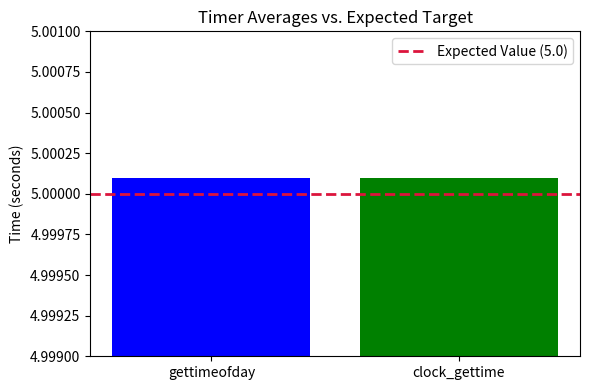
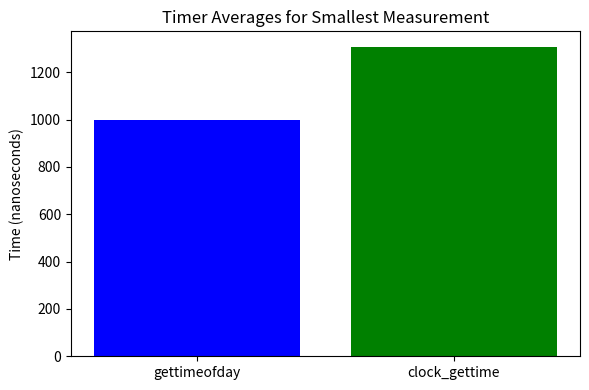
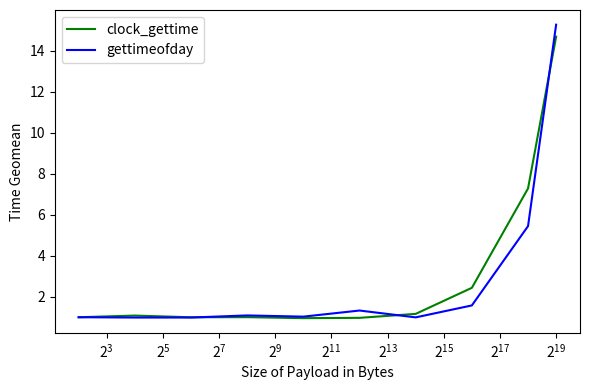

These charts were generated, in order, by the following Python code:
import matplotlib.pyplot as plt


def timer_plots():
    groups = ["gettimeofday", "clock_gettime"]
    # 5 sec test
    plt.clf()
    averages = [5.0001, 5.0001]
    expected_value = 5.0

    plt.figure(figsize=(6, 4))
    bars = plt.bar(groups, averages, color=["b", "g"])

    plt.axhline(
        y=expected_value,
        color="crimson",
        linestyle="--",
        linewidth=2,
        label=f"Expected Value ({expected_value})",
    )

    plt.ylabel("Time (seconds)")
    plt.title("Timer Averages vs. Expected Target")
    plt.ylim(4.999, 5.001)
    plt.legend()
    plt.tight_layout()
    # plt.show()
    plt.savefig("timer_5sec.png")

    # smallest time test
    plt.clf()
    averages = [1000.0, 1308.00]
    plt.figure(figsize=(6, 4))
    bars = plt.bar(groups, averages, color=["b", "g"])

    plt.ylabel("Time (nanoseconds)")
    plt.title("Timer Averages for Smallest Measurement")
    # plt.ylim(4.9, 5.3)
    plt.tight_layout()
    plt.savefig("timer_smallest.png")


def pipe_latency_plots():
    # Halved-Round-Trip Latency
    sizes = [4, 16, 64, 256, 1024, 4096, 16384, 65536, 262144, 524288]
    cgt_geomeans = [
        1,
        1.081640004,
        0.9984243248,
        1.004235687,
        0.9556540018,
        0.9704407552,
        1.163969096,
        2.434531666,
        7.279254321,
        14.67829787,
    ]
    gtod_geomeans = [
        1,
        0.9854323999,
        0.9853731751,
        1.088165924,
        1.028982802,
        1.32716879,
        0.9931614161,
        1.575698297,
        5.442259406,
        15.26321416,
    ]

    plt.clf()

    plt.plot(sizes, cgt_geomeans, color="g", label="clock_gettime")
    plt.plot(sizes, gtod_geomeans, color="b", label="gettimeofday")

    plt.ylabel("Time Geomean")
    plt.xlabel("Size of Payload in Bytes")
    # plt.title("Pipe Latency for Payload Sizes Relative to 4 Bytes")
    plt.legend()
    plt.xscale("log", base=2)
    # plt.ylim(4.9, 5.3)
    plt.tight_layout()
    plt.savefig("pipe_latency.png")


if __name__ == "__main__":
    timer_plots()
    pipe_latency_plots()
